Image classification data set "weld_defects" (Rajiv1417/ML_Ops on GitHub). Class labels (2): defect, normal.

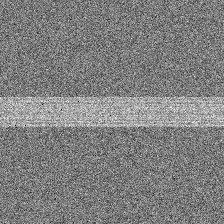
Label: normal

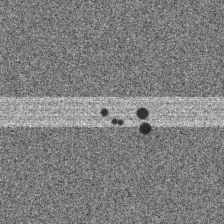
Label: defect

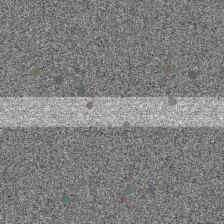
Label: defect

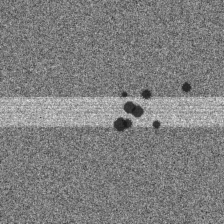
Label: defect

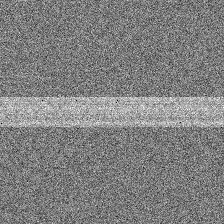
Label: normal

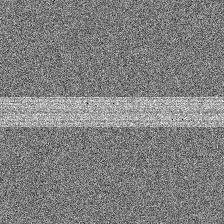
Label: normal
